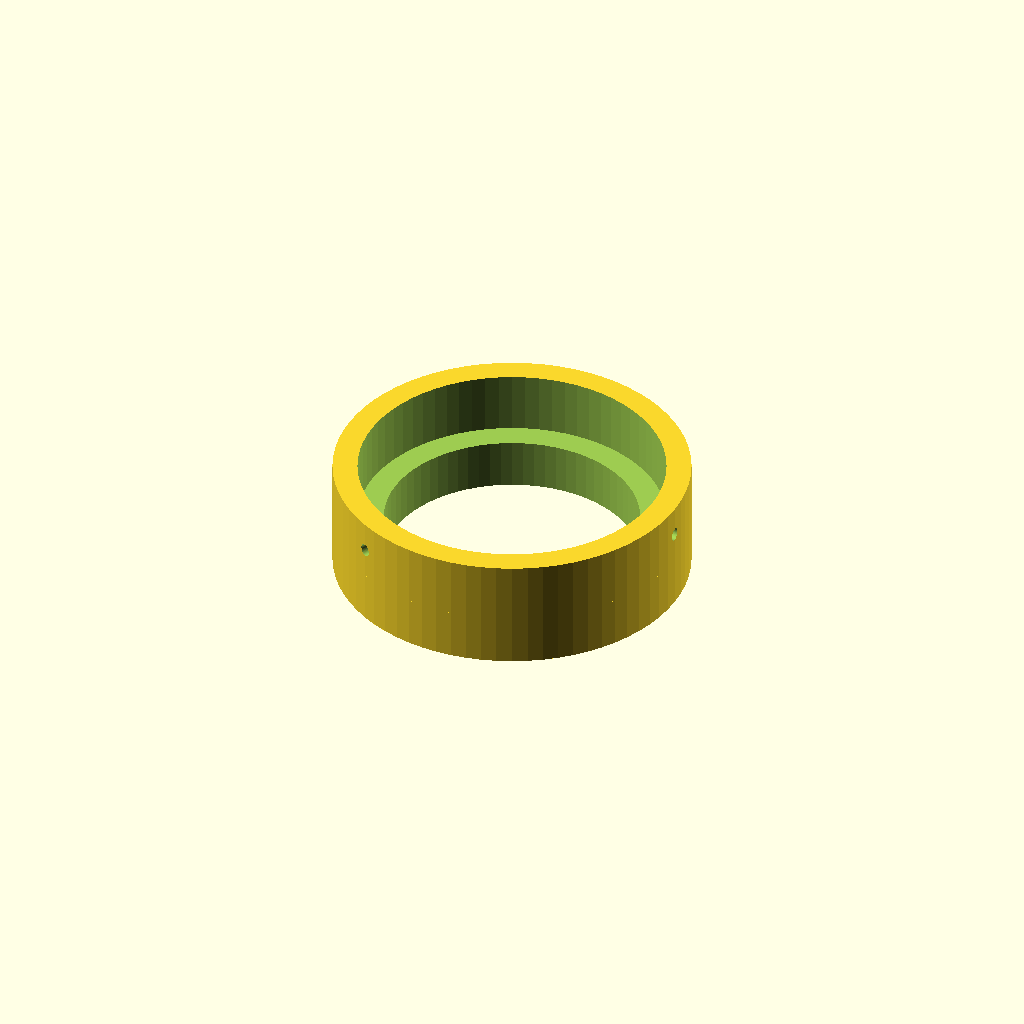
Cell 1: the model at its default parameters.
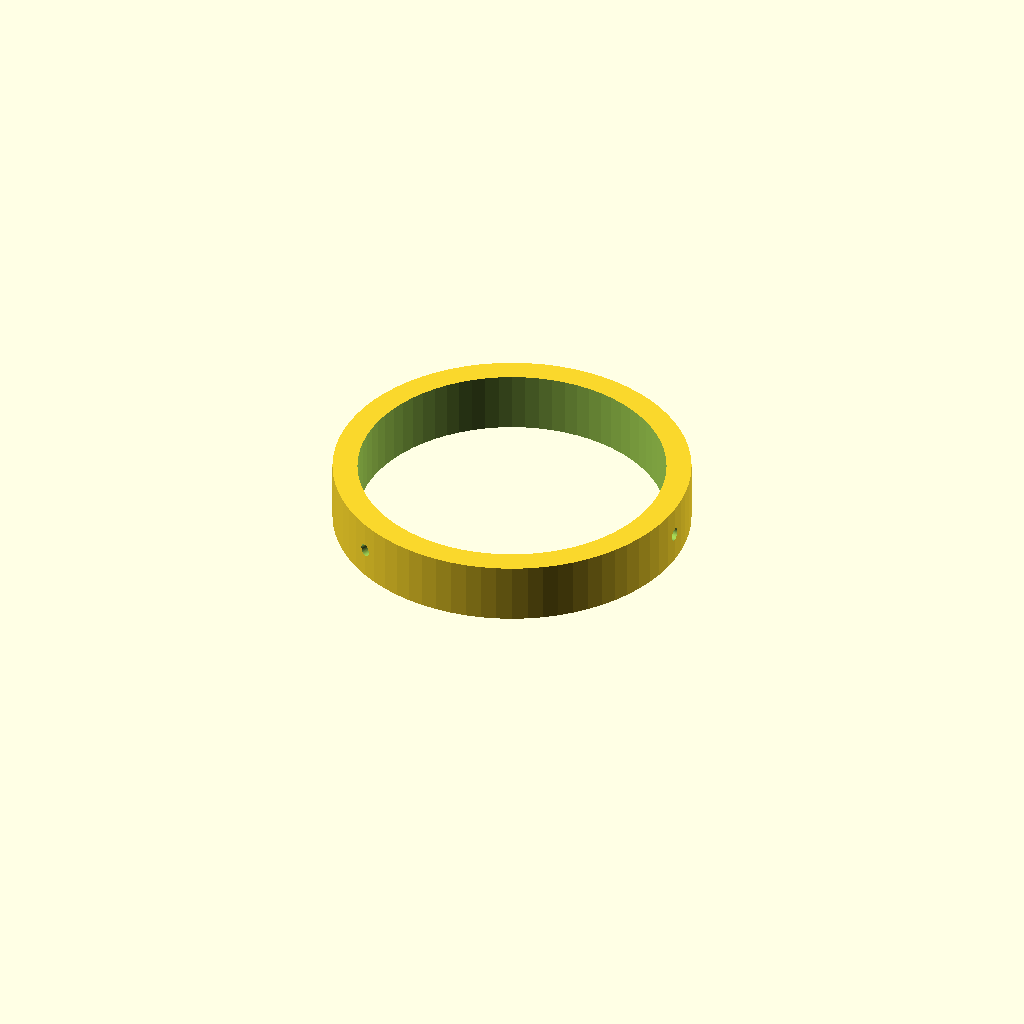
Cell 2: EDF_BORE_R = 50 (everything else at default).
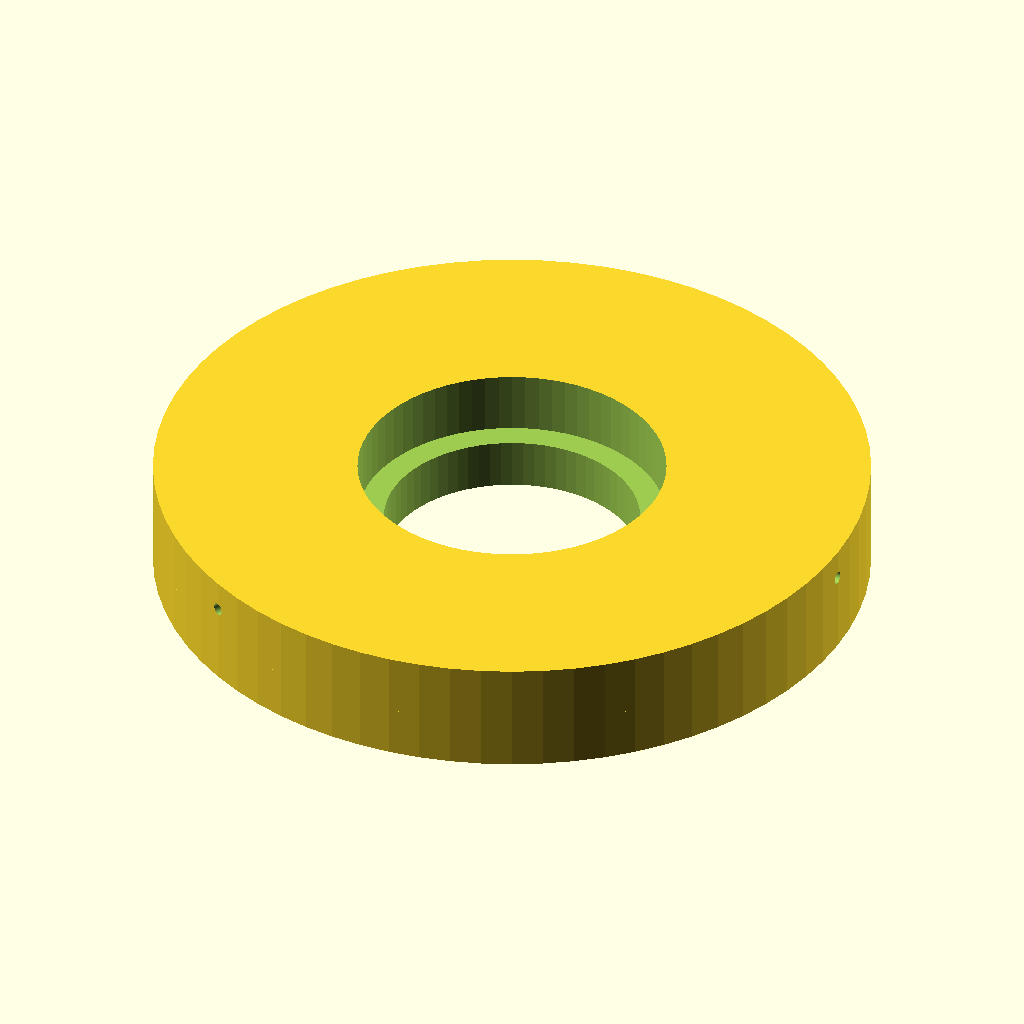
Cell 3: HOUSING_OUTER_R = 70 (everything else at default).
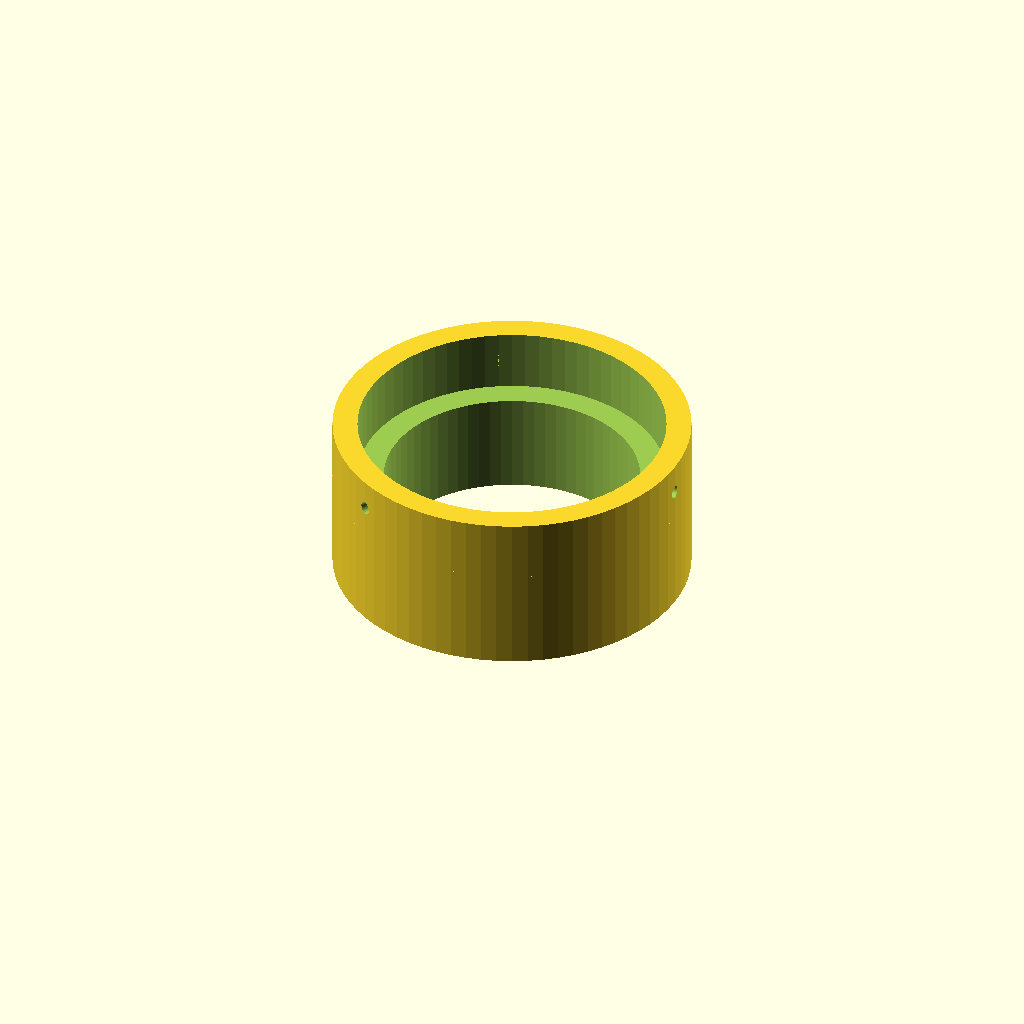
Cell 4 — HOUSING_BODY_H set to 20, the other parameters unchanged.
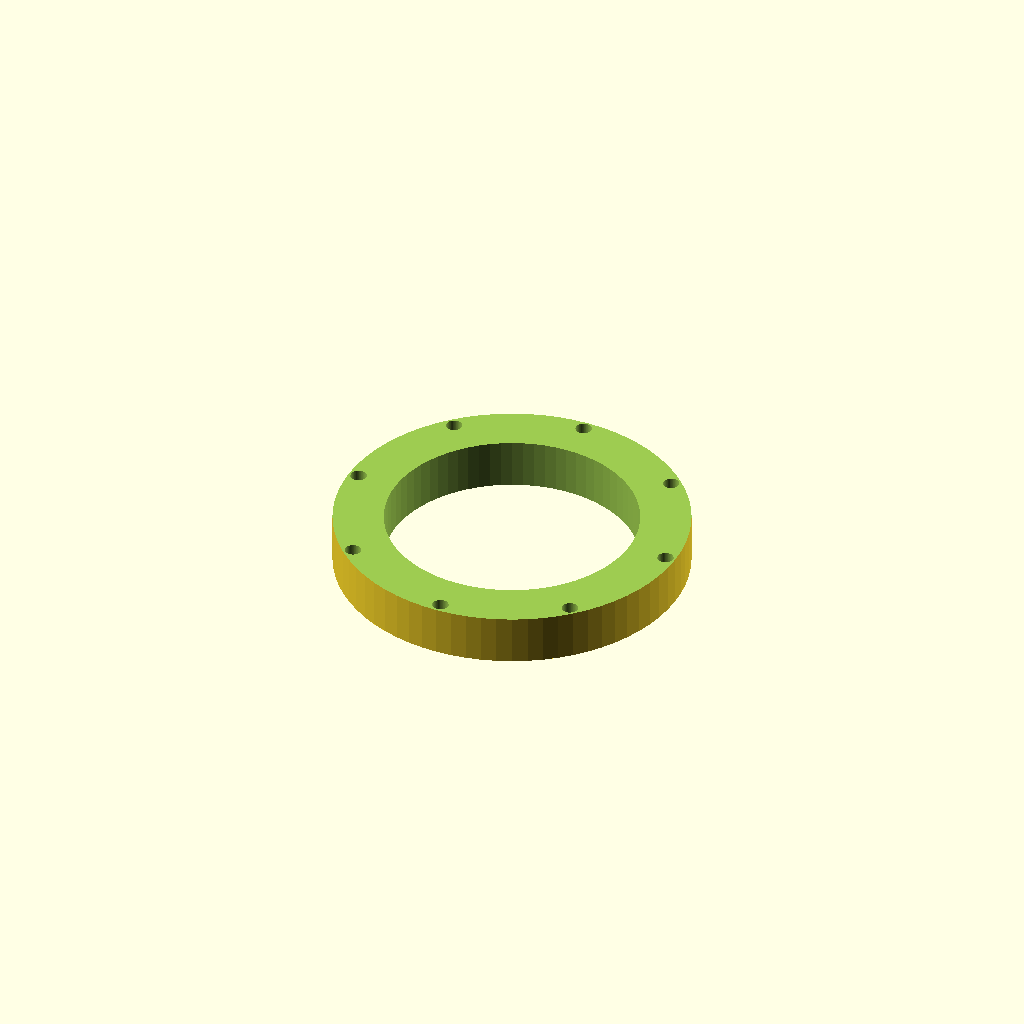
Cell 5: the same model with NOZZLE_BOSS_OD = 120.
All cells are drawn from one camera (rotation 55°, 0°, 25°, orthographic, colour scheme Cornfield), so only the parameter changes between them.
The OpenSCAD source (airframe/openscad/nacelles/nacelle_nozzle_straight.scad):
// ===========================================================================
// HULL-FRAME COORDINATE STANDARD - Rev R1 (2026-06-11).  See CLAUDE.md.
//   Hull frame (canonical for ALL design artifacts): X = +port (left),
//   Y = +aft (back), Z = +dorsal (up); origin = SerenityAssembly.FCStd
//   world origin.  Primary-component STLs published to airframe/stls/
//   are stored directly in hull frame, baked by tools/bake_hull_frame.py
//   (marker 'SerenityUAV HULL-FRAME R1' in the binary STL header).
//   NEVER re-bake a mesh derived from an already-baked file.
//   This file:
//     Part-local print frame, coaxial with the nacelle duct (duct axis =
//     local +Z, intake at Z = 0).  Hull placement derives from the nacelle
//     pose (cruise = 270 deg about +X + translation; hover rotates about the
//     tilt pivot at duct Z = 83 mm).  Assembly placement VERIFY pending
//     (serenity_assembly.py).
// ===========================================================================
// =============================================================================
// nacelle_nozzle_straight.scad
// Serenity UAV — Rev R — Push-On Straight Nozzle with Decorative Petals
// =============================================================================
//
// Author  : Steve Griffing, PE(CSE), CISSP-ISSEP, CPP
// Project : Serenity-class Tilt-Rotor UAV (24-inch scale, Firefly TV ship)
// License : CC BY 4.0  <https://creativecommons.org/licenses/by/4.0/>
// Date    : 2026-06-07
// Revision: Rev R (2026-06-11)   [carried forward from Rev T2 (push-on boss retention); no geometry changes]
//
// Description
// -----------
// Rev T2 replacement for nacelle_nozzle_iris.scad (Rev O) and Rev T1.
// The variable-diameter iris, its gear-driven actuation, and the T1 epoxy-bonded
// housing are all removed.  This file produces a push-on straight-bore nozzle
// housing (50 mm exit diameter, constant) retained by 3× M3 set screws, plus
// eight decorative imitation petals that replicate the visual appearance of the
// iris nozzle without mechanical function.
//
// Two separately-printable parts:
//     1. nozzle_push_housing()  — push-on housing; retained by 3× M3 set screws
//     2. nozzle_petal_fixed()   — one decorative petal (print × 8)
//
// Changes from Rev T1 (epoxy-bonded housing):
//     REMOVED — bonding lip geometry       forward lip that epoxy-bonded to nacelle
//     REMOVED — HOUSING_LIP_H, LIP_R       bonding lip parameters
//     ADDED   — skirt section              bore over nacelle push-on boss (Ø 60 mm)
//     ADDED   — 3× M3 set-screw bores      radially through skirt at 0°/120°/240°
//     ADDED   — SET_SCREW_ANG, BOSS_R,     set-screw geometry parameters
//               M3_TAP_D, BOSS_CLEARANCE
//     RETAINED — housing body geometry     70 mm OD, 50 mm bore, hinge bores
//     RETAINED — petal geometry            no change from Rev T1
//
// Retention mechanism
// -------------------
//     Housing skirt bore (Ø 60.25 mm) slides over nacelle push-on boss
//     (Ø 60 mm, protruding 12 mm aft of nacelle exit face).  Shoulder stop
//     at bore step (60.25 mm → 50 mm) seats on nacelle boss aft face.
//     Three M3×6 flat-point SHCS through housing skirt engage shallow flats
//     (0.75 mm deep) on the nacelle boss OD at 0°/120°/240°.
//     Removal: loosen 3× set screws (2.5 mm hex key), pull housing off boss.
//
// Nozzle exit
// -----------
//     Exit diameter is fixed at 50 mm (EDF bore) regardless of nacelle tilt.
//
// Decorative petal function
// -------------------------
//     Petals installed on 3 mm × 18 mm stainless steel hinge pins pressed into
//     housing hinge bores.  Once positioned, pins are secured with medium-
//     strength threadlocker (Loctite 243 or equivalent).  Petals DO NOT ROTATE
//     after final assembly.  Cosmetic features matching REVT iris look.
//
//     Recommended fixed position: closed / cruise (petal tips roughly flush
//     with bore exit).  Adjust to taste before threadlocking.
//
// Mating interface
// ----------------
//     Mates to nacelle_pod_50mm_tandem_simple.scad Rev T2 push-on boss.
//     Boss OD = 60 mm; housing skirt bore = 60.25 mm (0.25 mm diametral).
//     Shoulder stop: housing bore step seats on nacelle boss aft face.
//     Set-screw flats on nacelle boss at 0°/120°/240° — align housing
//     set-screw holes before driving screws.
//
// Print specification — Housing:
//     Material    : CF-PETG (structural bore; hinge bore load; set-screw wall)
//     Layers      : 0.15 mm; 4 perimeters; 40% gyroid infill
//     Orientation : Exhaust face down (exhaust face on build plate)
//     Quantity    : 1 per nacelle
//
// Print specification — Petal:
//     Material    : PETG (non-structural aerodynamic fairing; slight flex OK)
//     Layers      : 0.15 mm; 3 perimeters; 25% gyroid infill
//     Orientation : Flat, inner face down on build plate
//     Color note  : Inner face — translucent blue PETG (aesthetic reference)
//                   Outer face — match nacelle hull finish (titanium grey)
//     Quantity    : 8 per nacelle (one per hinge pin)
//
// References
// ----------
//     [1] nacelle_pod_50mm_tandem_simple.scad Rev T2 — push-on boss geometry.
//     [2] nacelle_nozzle_iris.scad Rev O — iris petal geometry (geometric basis).
//     [3] nacelle_nozzle_straight.scad Rev T1 — epoxy-bonded predecessor.
//     [4] Serenity-UAV project CLAUDE.md — fabrication standards (2026).
//
// =============================================================================


// =============================================================================
// ── Resolution ────────────────────────────────────────────────────────────────
// =============================================================================

$fn = 72;   // standard circle resolution


// =============================================================================
// ── Parameter Block ───────────────────────────────────────────────────────────
// =============================================================================

// ── Bore and housing body dimensions ─────────────────────────────────────────

EDF_BORE_R       = 25.0;   // [mm] EDF bore inner radius → 50 mm ID (fixed exit)
HOUSING_OUTER_R  = 35.0;   // [mm] housing outer radius → OD = 70 mm
HOUSING_BODY_H   = 10.0;   // [mm] body section axial depth (exhaust side, 50 mm bore)

// ── Push-on boss interface (must match nacelle_pod_50mm_tandem_simple.scad T2) ─

NOZZLE_BOSS_OD   = 60.0;   // [mm] nacelle push-on boss OD (housing slides over this)
NOZZLE_BOSS_H    = 12.0;   // [mm] nacelle boss protrusion height = skirt section height
BOSS_CLEARANCE   =  0.25;  // [mm] diametral clearance on skirt bore (smooth push-on fit)

// ── Set-screw geometry ────────────────────────────────────────────────────────
// 3× M3 flat-point set screws radially through housing skirt at 0°/120°/240°.
// Set-screw holes are tapped M3 (2.5 mm tap drill).
// Bore direction: radial (inward from housing OD); engages nacelle boss flats.

SET_SCREW_ANGLES = [0, 120, 240];  // [deg] angular positions (match nacelle boss flats)
M3_TAP_D         =  2.5;           // [mm] M3 tap drill diameter

// ── Petal hinge geometry ──────────────────────────────────────────────────────

N_PETALS         =  8;     // [count] decorative petal count (matches REVT iris)
PETAL_SPAN_DEG   = 50.0;   // [deg] angular span per petal (45° spacing + 5° overlap)
PETAL_HINGE_R    = 33.0;   // [mm] hinge pin circle radius (from nozzle axis)
HINGE_PIN_D      =  3.0;   // [mm] stainless steel hinge pin OD
HINGE_BORE_D     =  3.2;   // [mm] clearance bore for 3 mm hinge pin (0.2 mm clearance)

// ── Petal body dimensions ─────────────────────────────────────────────────────

PETAL_THICKNESS  =  2.5;   // [mm] petal slab thickness (uniform)
PETAL_LENGTH     = 18.0;   // [mm] radial length from hinge to tip
PETAL_CURVE_R    = HOUSING_OUTER_R;  // [mm] outer face convex radius = housing OD


// =============================================================================
// ── Module: nozzle_push_housing ──────────────────────────────────────────────
// =============================================================================
// Push-on housing with set-screw retention.
//
// Geometry — two coaxial sections:
//
//   Body section (Z = 0 … HOUSING_BODY_H, exhaust side):
//     OD = 70 mm (HOUSING_OUTER_R = 35 mm).
//     Bore = 50 mm (EDF_BORE_R = 25 mm).
//     Contains 8× Z-axis hinge pin bores at PETAL_HINGE_R = 33 mm.
//
//   Skirt section (Z = HOUSING_BODY_H … HOUSING_BODY_H + NOZZLE_BOSS_H, nacelle side):
//     OD = 70 mm (same as body).
//     Bore = NOZZLE_BOSS_OD + BOSS_CLEARANCE = 60.25 mm.
//     Slides over nacelle push-on boss (Ø 60 mm).
//     Shoulder at bore step (Z = HOUSING_BODY_H) seats on nacelle boss aft face.
//     3× M3 tap-drill bores radially through skirt at SET_SCREW_ANGLES.
//
// Origin: Z = 0 at exhaust face (downstream); +Z toward nacelle.
//         Housing seated: nacelle boss aft face at Z = HOUSING_BODY_H.
//         Nacelle exit face at Z = HOUSING_BODY_H + NOZZLE_BOSS_H.
module nozzle_push_housing() {
    difference() {

        // ── Additive: body + skirt cylinder ──────────────────────────────────
        union() {
            // Body section — exhaust-side annular disk
            cylinder(h = HOUSING_BODY_H, r = HOUSING_OUTER_R);

            // Skirt section — nacelle-side skirt that surrounds boss
            translate([0, 0, HOUSING_BODY_H])
                cylinder(h = NOZZLE_BOSS_H, r = HOUSING_OUTER_R);
        }

        // ── Airflow bore (50 mm ID, full housing height) ──────────────────────
        // Constant 50 mm EDF bore from exhaust face through body section.
        // Shoulder stop at Z = HOUSING_BODY_H is the bore step to skirt bore.
        translate([0, 0, -0.1])
            cylinder(h = HOUSING_BODY_H + 0.2, r = EDF_BORE_R);

        // ── Skirt bore (60.25 mm ID, skirt section only) ──────────────────────
        // Smooth push-on fit over nacelle boss OD = 60 mm.
        // Shoulder at bore step Z = HOUSING_BODY_H stops on nacelle boss aft face.
        translate([0, 0, HOUSING_BODY_H - 0.1])
            cylinder(h = NOZZLE_BOSS_H + 0.2,
                     r = (NOZZLE_BOSS_OD + BOSS_CLEARANCE) / 2);

        // ── 3× M3 set-screw tap-drill bores (radial through skirt wall) ───────
        // Each bore runs from the skirt bore inner surface (r = boss_r) outward
        // to housing OD + 0.1 mm overrun to open the outer face.
        // Aligned at skirt mid-height = HOUSING_BODY_H + NOZZLE_BOSS_H / 2.
        for (angle = SET_SCREW_ANGLES) {
            rotate([0, 0, angle])
                translate([0, 0, HOUSING_BODY_H + NOZZLE_BOSS_H / 2])
                    rotate([0, 90, 0])
                        // Start at skirt bore inner radius; go outward to OD + margin
                        translate([0, 0, (NOZZLE_BOSS_OD + BOSS_CLEARANCE) / 2])
                            cylinder(r = M3_TAP_D / 2,
                                     h = HOUSING_OUTER_R
                                         - (NOZZLE_BOSS_OD + BOSS_CLEARANCE) / 2
                                         + 0.1,
                                     center = false);
        }

        // ── 8× hinge pin bores (Z-axis through body section only) ─────────────
        // Bores at PETAL_HINGE_R = 33 mm; span body section with 0.1 mm overrun.
        // Housing skirt section has no hinge bores.
        for (p = [0 : N_PETALS - 1]) {
            rotate([0, 0, p * 360 / N_PETALS])
                translate([PETAL_HINGE_R, 0, -0.1])
                    cylinder(h = HOUSING_BODY_H + 0.2, d = HINGE_BORE_D);
        }

    }
}


// =============================================================================
// ── Module: nozzle_petal_fixed ────────────────────────────────────────────────
// =============================================================================
// One decorative fixed petal — geometry unchanged from Rev T1.
// Link-ring slot is intentionally absent (no piano-wire connection).
//
// Shape:
//   Trapezoidal curved planform, wider at hinge root, narrower at tip.
//   2D footprint: pie sector spanning PETAL_SPAN_DEG about hinge pin axis.
//   Inner cutout clears hinge knuckle (r = 4.0 mm).
//   Tip arc radius from hinge = PETAL_LENGTH + 3 mm = 21 mm.
//   Extruded PETAL_THICKNESS = 2.5 mm in Z.
//
// Hinge bore:
//   3.2 mm Z-axis through-hole at [0, 0] — mates with hinge pin in housing.
//   Hinge knuckle lug (OD = 7.2 mm) provides bearing contact width.
//
// Origin: hinge pin centreline at [0, 0, 0]; petal extends in +X / ±Y plane.
//         Rotate [0,0,angle] and translate [PETAL_HINGE_R, 0, 0] to place in
//         housing.
module nozzle_petal_fixed() {
    difference() {

        // ── Petal slab body ───────────────────────────────────────────────────
        linear_extrude(height = PETAL_THICKNESS) {
            difference() {
                // Tip arc — outer edge of petal from hinge
                circle(r = PETAL_LENGTH + 3);
                // Inner cutout — clears hinge knuckle lug
                circle(r = 4.0);
                // Angular mask: upper boundary (clip at PETAL_SPAN_DEG)
                rotate([0, 0, PETAL_SPAN_DEG])
                    square([100, 100]);
                // Angular mask: lower boundary (clip at 0° below X-axis)
                rotate([0, 0, 180])
                    square([100, 100]);
            }
        }

        // ── Hinge bore (Z-axis through-hole at origin) ────────────────────────
        translate([0, 0, -0.1])
            cylinder(h = PETAL_THICKNESS + 0.2, d = HINGE_BORE_D);

        // NOTE: link-ring slot intentionally omitted — fixed petal variant.

    }

    // ── Hinge knuckle lug ─────────────────────────────────────────────────────
    // Cylindrical reinforcement around hinge bore; bearing contact between
    // petal and housing hinge bore face.  OD = 7.2 mm; bore = HINGE_BORE_D.
    difference() {
        cylinder(h = PETAL_THICKNESS, d = HINGE_BORE_D + 4.0);
        translate([0, 0, -0.1])
            cylinder(h = PETAL_THICKNESS + 0.2, d = HINGE_BORE_D);
    }
}


// =============================================================================
// ── Fit Confirmation ──────────────────────────────────────────────────────────
// =============================================================================
//
//   Interface                   Mating part                    Clearance / fit
//   ──────────────────────────  ─────────────────────────────  ─────────────────
//   Skirt bore Ø 60.25 mm       Nacelle boss OD Ø 60 mm        0.25 mm diametral
//   (skirt section, H = 12 mm)  nozzle_push_boss() Rev T2      push-on clearance
//   Shoulder stop at bore step  Nacelle boss aft face           positive axial stop
//   (Z = HOUSING_BODY_H)        (Z = NACELLE_L in nacelle)
//   3× M3 tap bores in skirt    3× M3×6 flat-point SHCS        tapped M3
//   (r = 35 mm OD, 120° apart)  (field tool: 2.5 mm hex key)
//   Set-screw tip engagement    Nacelle boss OD flat            0.75 mm flat depth
//   HINGE_BORE_D 3.2 mm         3 mm × 18 mm SS hinge pin      0.2 mm clearance
//   (8 bores, r = 33 mm,        body section only              bond with threadlocker
//    Z = 0 … HOUSING_BODY_H)
//   Petal hinge bore 3.2 mm     3 mm × 18 mm SS hinge pin      0.2 mm clearance
//   Knuckle lug OD 7.2 mm       Housing bore face flat         abutment contact


// =============================================================================
// ── Render Instructions ───────────────────────────────────────────────────────
// =============================================================================
//
// Export housing (STL for print):
nozzle_push_housing();
//
// Export one petal (STL for print × 8):
// nozzle_petal_fixed();
//
// Assembly preview — housing + all 8 petals at closed / cruise position:
// nozzle_push_housing();
// for (i = [0 : N_PETALS - 1]) {
//     rotate([0, 0, i * 360 / N_PETALS])
//         translate([PETAL_HINGE_R, 0, 0])
//             rotate([0, 0, -PETAL_SPAN_DEG / 2])
//                 nozzle_petal_fixed();
// }
//
// Render commands:
//   openscad -o nacelle_nozzle_straight_housing_revt2.stl nacelle_nozzle_straight.scad
//   Uncomment nozzle_petal_fixed() and comment housing before exporting petal:
//   openscad -o nacelle_nozzle_straight_petal_revt2.stl nacelle_nozzle_straight.scad
Customizer parameters (derived from the source; name, type, default, range or options):
EDF_BORE_R: number, default 25
HOUSING_OUTER_R: number, default 35
HOUSING_BODY_H: number, default 10
NOZZLE_BOSS_OD: number, default 60
NOZZLE_BOSS_H: number, default 12
BOSS_CLEARANCE: number, default 0.25
SET_SCREW_ANGLES: vector, default [0, 120, 240]
M3_TAP_D: number, default 2.5
N_PETALS: number, default 8
PETAL_SPAN_DEG: number, default 50
PETAL_HINGE_R: number, default 33
HINGE_PIN_D: number, default 3
HINGE_BORE_D: number, default 3.2
PETAL_THICKNESS: number, default 2.5
PETAL_LENGTH: number, default 18
